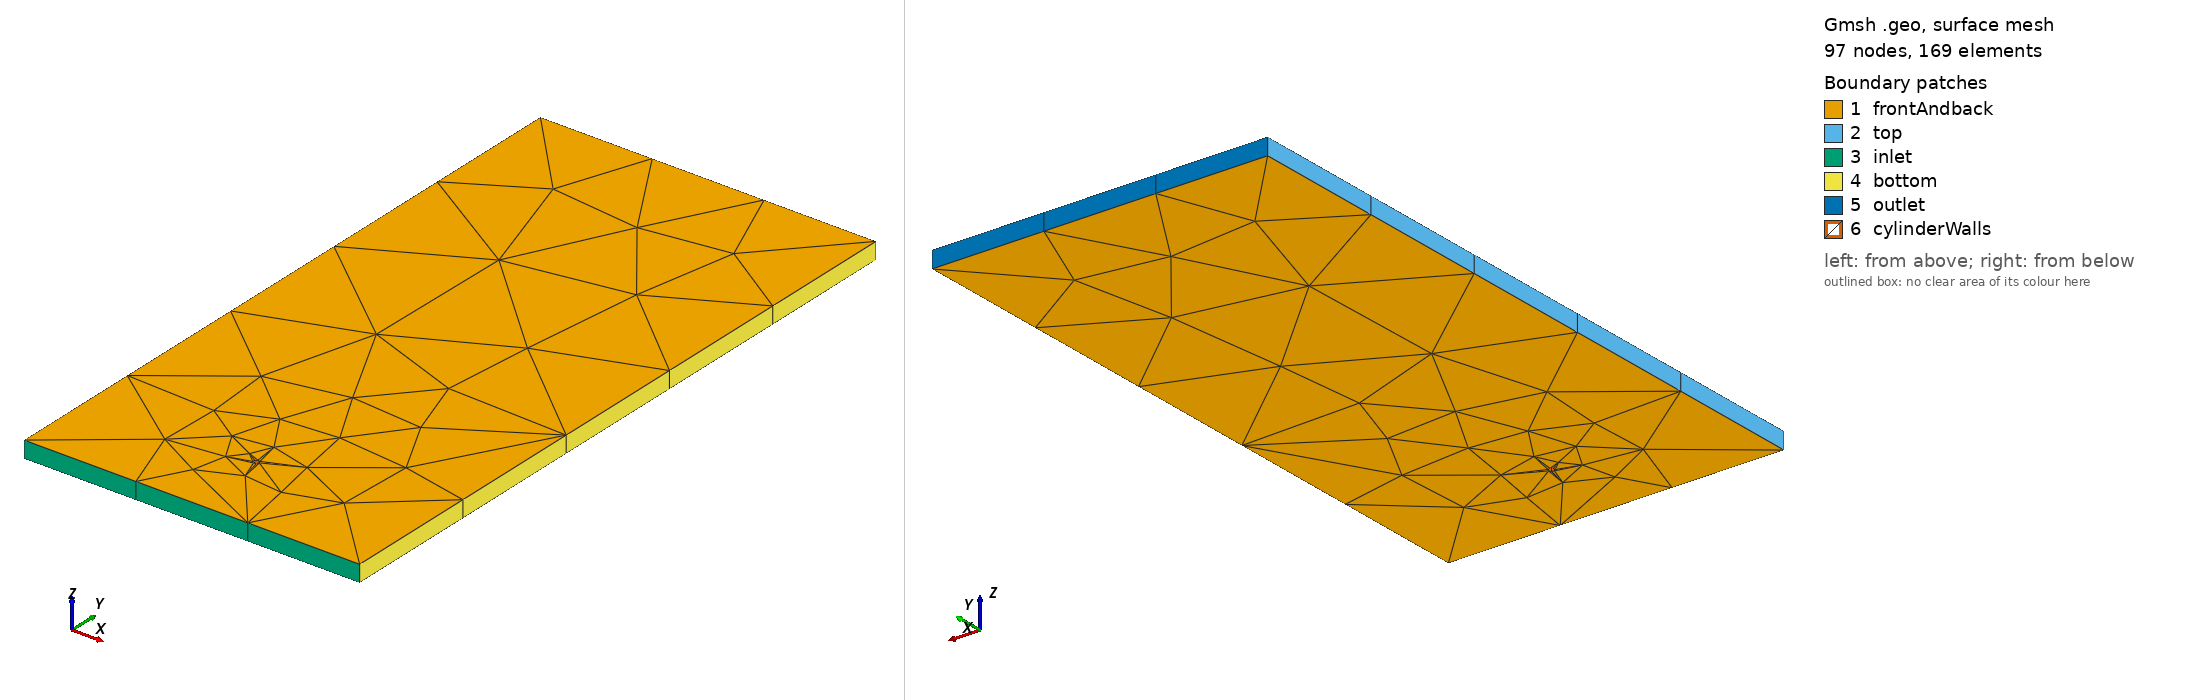

Gmsh geometry script, surface-meshed: 97 nodes, 169 surface elements. Boundary patches (legend numbers): 1 frontAndback, 2 top, 3 inlet, 4 bottom, 5 outlet, 6 cylinderWalls. Left view from above one corner, right view from below the opposite corner. Legend entries are the model's physical surfaces. The drawing asked Gmsh for element sizes between 1% and 20% of the model's largest extent; the script's own settings can give other sizes.

=== dropletBuoyant.geo (drawn) ===
// Gmsh project created on Mon Aug 05 12:49:46 2019
SetFactory("OpenCASCADE");
//+
Point(1) = {0, 0, 0, 1.0};
//+
Point(2) = {-0.1, -0.1, 0, 1.0};
//+
Point(3) = {0.1, -0.1, 0, 1.0};
//+
Point(4) = {0.1, 0.3, 0, 1.0};
//+
Point(5) = {-0.1, 0.3, 0, 1.0};
//+
Circle(1) = {0, -0.05, 0, 0.00175, 0, 2*Pi};
//+
Line(2) = {2, 3};
//+
Line(3) = {3, 4};
//+
Line(4) = {4, 5};
//+
Line(5) = {5, 2};
//+
Curve Loop(1) = {5, 2, 3, 4};
//+
Curve Loop(2) = {1};
//+
Plane Surface(1) = {1, 2};


Extrude {0, 0, -0.01} {
	Surface{1};
	Layers{1};
	Recombine;
}
//+
Physical Surface("cylinderWalls") = {6};
//+
Physical Surface("frontAndback") = {1, 7};
//+
Physical Surface("top") = {2};
//+
Physical Surface("bottom") = {4};
//+
Physical Surface("inlet") = {3};
//+
Physical Surface("outlet") = {5};
//+
Physical Volume("internal") = {1};
